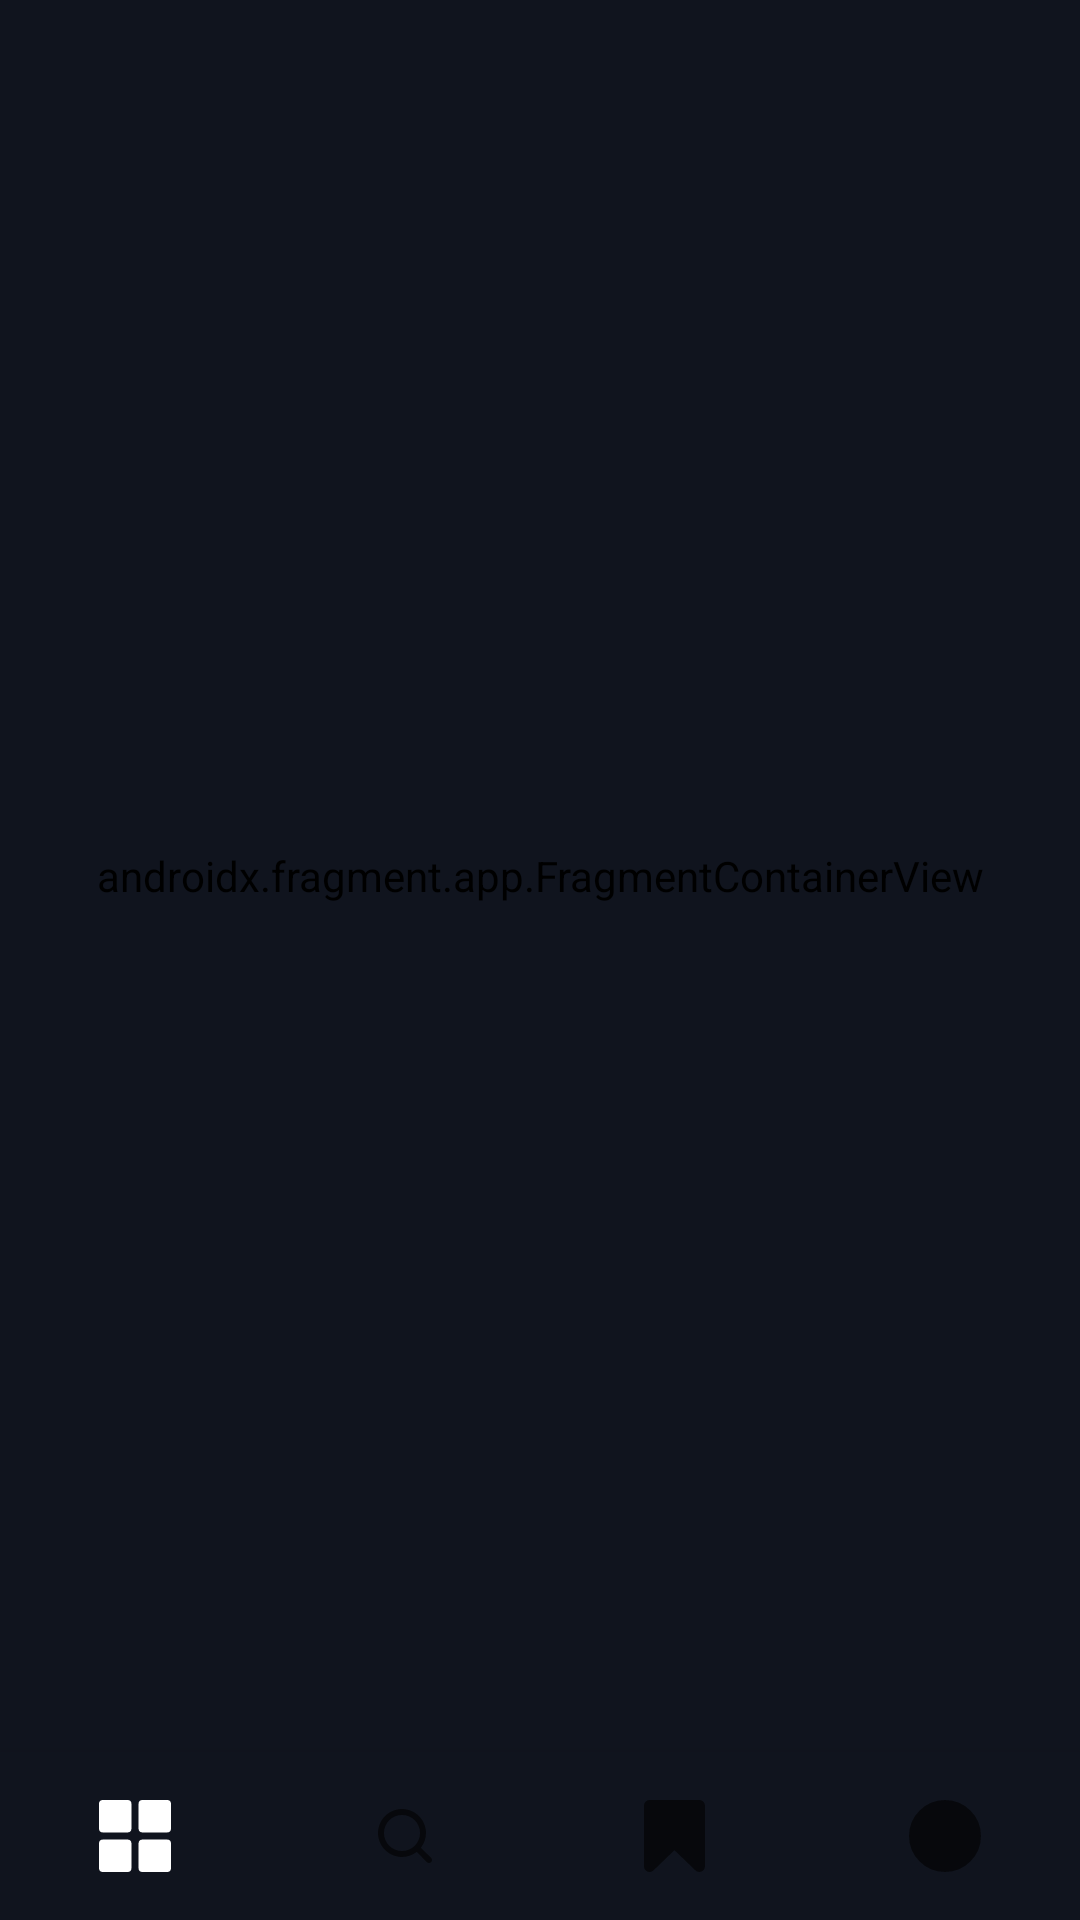

Reconstruct the res/layout file that produces this screen, plus the resources it refers to.
<!-- AndroidManifest.xml: application theme Theme.VideoGameList -->
<!-- res/layout/fragment_menu.xml -->
<?xml version="1.0" encoding="utf-8"?>
<layout xmlns:android="http://schemas.android.com/apk/res/android"
    xmlns:app="http://schemas.android.com/apk/res-auto"
    xmlns:tools="http://schemas.android.com/tools">

    <androidx.constraintlayout.widget.ConstraintLayout
        android:layout_width="match_parent"
        android:layout_height="match_parent"
        tools:context=".screens.menu.MenuFragment">

        <androidx.fragment.app.FragmentContainerView
            android:id="@+id/menu_nav_host_fragment"
            android:name="androidx.navigation.fragment.NavHostFragment"
            android:layout_width="@dimen/match_constraints"
            android:layout_height="@dimen/match_constraints"
            app:defaultNavHost="true"
            app:layout_constraintBottom_toTopOf="@id/menu_bottom_navigation_view"
            app:layout_constraintLeft_toLeftOf="parent"
            app:layout_constraintRight_toRightOf="parent"
            app:layout_constraintTop_toTopOf="parent"
            app:navGraph="@navigation/menu_nav_graph" />

        <com.google.android.material.bottomnavigation.BottomNavigationView
            android:id="@+id/menu_bottom_navigation_view"
            android:layout_width="match_parent"
            android:layout_height="wrap_content"
            app:labelVisibilityMode="unlabeled"
            app:layout_constraintBottom_toBottomOf="parent"
            app:layout_constraintEnd_toEndOf="parent"
            app:layout_constraintStart_toStartOf="parent"
            app:menu="@menu/tab_bar_menu"/>
    </androidx.constraintlayout.widget.ConstraintLayout>
</layout>
<!-- resources referenced by this layout -->
<resources>
  <dimen name="match_constraints">0dp</dimen>
  <style name="Theme.VideoGameList" parent="Theme.AppCompat.Light.NoActionBar">
  
          
          <item name="colorPrimary">@color/white</item>
          <item name="colorPrimaryVariant">@color/dark_gunmetal</item>
          <item name="colorOnPrimary">@color/ucla_blue</item>
  
          
          <item name="colorSecondary">@color/tart_orange</item>
          <item name="colorSecondaryVariant">@color/white</item>
          <item name="colorOnSecondary">@color/chinese_black</item>
          <item name="android:background">@color/chinese_black</item>
  
          
          <item name="android:statusBarColor">?attr/colorPrimaryVariant</item>
      </style>
  <color name="white">#FFFFFF</color>
  <color name="dark_gunmetal">#161D2F </color>
  <color name="ucla_blue">#5A698F </color>
  <color name="tart_orange">#FC4747</color>
  <color name="chinese_black">#10141E</color>
</resources>
